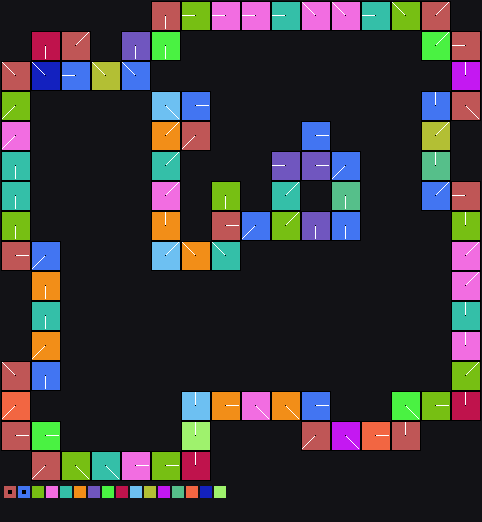

The file beside this chart, header and first rows:
x	y	tile	tiledef	subx	suby	w48	b54	b55	w16	w18	w20	w22	q24	q32	q40	w50	path
0	0	0x0	0x0	0	0	0	0	0	0	0	0	0	0x0	0x0	0x0	0	
1	0	0x0	0x0	0	0	0	0	0	0	0	0	0	0x0	0x0	0x0	0	
2	0	0x0	0x0	0	0	0	0	0	0	0	0	0	0x0	0x0	0x0	0	
3	0	0x0	0x0	0	0	0	0	0	0	0	0	0	0x0	0x0	0x0	0	
4	0	0x0	0x0	0	0	0	0	0	0	0	0	0	0x0	0x0	0x0	0	
5	0	0x0	0x0	0	0	0	0	0	0	0	0	0	0x0	0x0	0x0	0	
6	0	0x0	0x0	0	0	0	0	0	0	0	0	0	0x0	0x0	0x0	0	
7	0	0x0	0x0	0	0	0	0	0	0	0	0	0	0x0	0x0	0x0	0	
8	0	0x0	0x0	0	0	0	0	0	0	0	0	0	0x0	0x0	0x0	0	
9	0	0x0	0x0	0	0	0	0	0	0	0	0	0	0x0	0x0	0x0	0	
10	0	0x0	0x0	0	0	0	0	0	0	0	0	0	0x0	0x0	0x0	0	
11	0	0x0	0x0	0	0	0	0	0	0	0	0	0	0x0	0x0	0x0	0	
12	0	0x0	0x0	0	0	0	0	0	0	0	0	0	0x0	0x0	0x0	0	
13	0	0x0	0x0	0	0	0	0	0	0	0	0	0	0x0	0x0	0x0	0	
14	0	0x0	0x0	0	0	0	0	0	0	0	0	0	0x0	0x0	0x0	0	
15	0	0x1c	0x1c	0	0	0	1	0	0	0	0	0	0x0	0x0	0x0	0	Metadata/Terrain/Woods/Woods/AzmeriLeagu…
16	0	0x1c	0x1c	1	0	0	1	0	0	0	0	0	0x0	0x0	0x0	0	Metadata/Terrain/Woods/Woods/AzmeriLeagu…
17	0	0x1c	0x1c	2	0	0	1	0	0	0	0	0	0x0	0x0	0x0	0	Metadata/Terrain/Woods/Woods/AzmeriLeagu…
18	0	0x25	0x25	0	0	0	2	0	0	0	0	0	0x0	0x0	0x0	0	Metadata/Terrain/Woods/Woods/AzmeriLeagu…
19	0	0x25	0x25	1	0	0	2	0	0	0	0	0	0x0	0x0	0x0	0	Metadata/Terrain/Woods/Woods/AzmeriLeagu…
20	0	0x25	0x25	2	0	0	2	0	0	0	0	0	0x0	0x0	0x0	0	Metadata/Terrain/Woods/Woods/AzmeriLeagu…
21	0	0x2c	0x2c	0	0	0	2	0	0	0	0	0	0x0	0x0	0x0	0	Metadata/Terrain/Woods/Woods/AzmeriLeagu…
22	0	0x2c	0x2c	1	0	0	2	0	0	0	0	0	0x0	0x0	0x0	0	Metadata/Terrain/Woods/Woods/AzmeriLeagu…
23	0	0x2c	0x2c	2	0	0	2	0	0	0	0	0	0x0	0x0	0x0	0	Metadata/Terrain/Woods/Woods/AzmeriLeagu…
24	0	0x31	0x31	0	0	0	2	0	0	0	0	0	0x0	0x0	0x0	0	Metadata/Terrain/Woods/Woods/AzmeriLeagu…
25	0	0x31	0x31	1	0	0	2	0	0	0	0	0	0x0	0x0	0x0	0	Metadata/Terrain/Woods/Woods/AzmeriLeagu…
26	0	0x31	0x31	2	0	0	2	0	0	0	0	0	0x0	0x0	0x0	0	Metadata/Terrain/Woods/Woods/AzmeriLeagu…
27	0	0x34	0x34	0	0	0	2	0	0	0	0	0	0x0	0x0	0x0	0	Metadata/Terrain/Woods/Woods/AzmeriLeagu…
28	0	0x34	0x34	1	0	0	2	0	0	0	0	0	0x0	0x0	0x0	0	Metadata/Terrain/Woods/Woods/AzmeriLeagu…
29	0	0x34	0x34	2	0	0	2	0	0	0	0	0	0x0	0x0	0x0	0	Metadata/Terrain/Woods/Woods/AzmeriLeagu…
30	0	0x39	0x39	0	0	0	6	0	0	0	0	0	0x0	0x0	0x0	0	Metadata/Terrain/Woods/Woods/AzmeriLeagu…
31	0	0x39	0x39	1	0	0	6	0	0	0	0	0	0x0	0x0	0x0	0	Metadata/Terrain/Woods/Woods/AzmeriLeagu…
32	0	0x39	0x39	2	0	0	6	0	0	0	0	0	0x0	0x0	0x0	0	Metadata/Terrain/Woods/Woods/AzmeriLeagu…
33	0	0x3f	0x3f	0	0	0	6	0	0	0	0	0	0x0	0x0	0x0	0	Metadata/Terrain/Woods/Woods/AzmeriLeagu…
34	0	0x3f	0x3f	1	0	0	6	0	0	0	0	0	0x0	0x0	0x0	0	Metadata/Terrain/Woods/Woods/AzmeriLeagu…
35	0	0x3f	0x3f	2	0	0	6	0	0	0	0	0	0x0	0x0	0x0	0	Metadata/Terrain/Woods/Woods/AzmeriLeagu…
36	0	0x44	0x44	0	0	0	2	0	0	0	0	0	0x0	0x0	0x0	0	Metadata/Terrain/Woods/Woods/AzmeriLeagu…
37	0	0x44	0x44	1	0	0	2	0	0	0	0	0	0x0	0x0	0x0	0	Metadata/Terrain/Woods/Woods/AzmeriLeagu…
38	0	0x44	0x44	2	0	0	2	0	0	0	0	0	0x0	0x0	0x0	0	Metadata/Terrain/Woods/Woods/AzmeriLeagu…
39	0	0x46	0x46	0	0	0	6	0	0	0	0	0	0x0	0x0	0x0	0	Metadata/Terrain/Woods/Woods/AzmeriLeagu…
40	0	0x46	0x46	1	0	0	6	0	0	0	0	0	0x0	0x0	0x0	0	Metadata/Terrain/Woods/Woods/AzmeriLeagu…
41	0	0x46	0x46	2	0	0	6	0	0	0	0	0	0x0	0x0	0x0	0	Metadata/Terrain/Woods/Woods/AzmeriLeagu…
42	0	0x49	0x49	0	0	0	7	0	0	0	0	0	0x0	0x0	0x0	0	Metadata/Terrain/Woods/Woods/AzmeriLeagu…
43	0	0x49	0x49	1	0	0	7	0	0	0	0	0	0x0	0x0	0x0	0	Metadata/Terrain/Woods/Woods/AzmeriLeagu…
44	0	0x49	0x49	2	0	0	7	0	0	0	0	0	0x0	0x0	0x0	0	Metadata/Terrain/Woods/Woods/AzmeriLeagu…
45	0	0x0	0x0	0	0	0	0	0	0	0	0	0	0x0	0x0	0x0	0	
46	0	0x0	0x0	0	0	0	0	0	0	0	0	0	0x0	0x0	0x0	0	
47	0	0x0	0x0	0	0	0	0	0	0	0	0	0	0x0	0x0	0x0	0	
0	1	0x0	0x0	0	0	0	0	0	0	0	0	0	0x0	0x0	0x0	0	
1	1	0x0	0x0	0	0	0	0	0	0	0	0	0	0x0	0x0	0x0	0	
2	1	0x0	0x0	0	0	0	0	0	0	0	0	0	0x0	0x0	0x0	0	
3	1	0x0	0x0	0	0	0	0	0	0	0	0	0	0x0	0x0	0x0	0	
4	1	0x0	0x0	0	0	0	0	0	0	0	0	0	0x0	0x0	0x0	0	
5	1	0x0	0x0	0	0	0	0	0	0	0	0	0	0x0	0x0	0x0	0	
6	1	0x0	0x0	0	0	0	0	0	0	0	0	0	0x0	0x0	0x0	0	
7	1	0x0	0x0	0	0	0	0	0	0	0	0	0	0x0	0x0	0x0	0	
8	1	0x0	0x0	0	0	0	0	0	0	0	0	0	0x0	0x0	0x0	0	
9	1	0x0	0x0	0	0	0	0	0	0	0	0	0	0x0	0x0	0x0	0	
10	1	0x0	0x0	0	0	0	0	0	0	0	0	0	0x0	0x0	0x0	0	
11	1	0x0	0x0	0	0	0	0	0	0	0	0	0	0x0	0x0	0x0	0	
... 2,244 more rows
